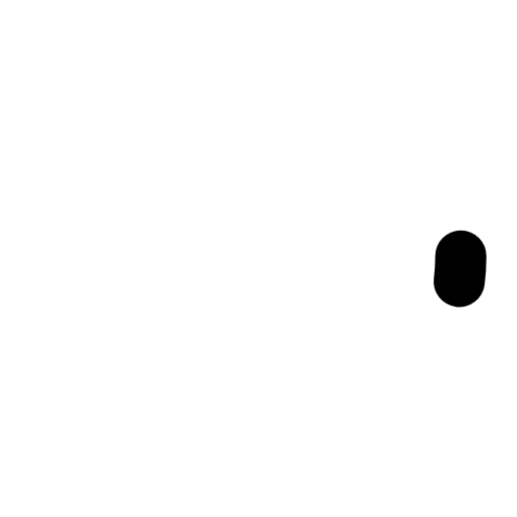
t = 0.00 s
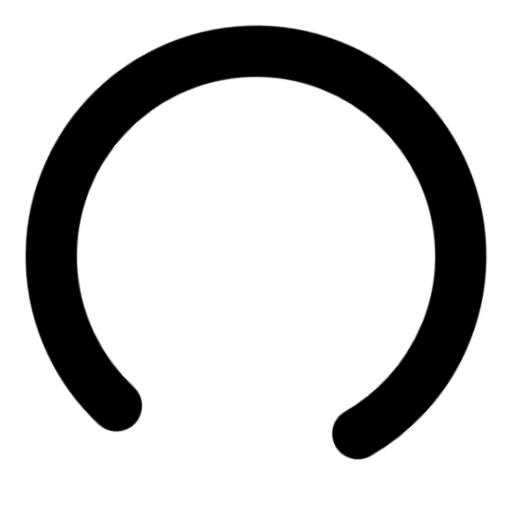
t = 0.63 s
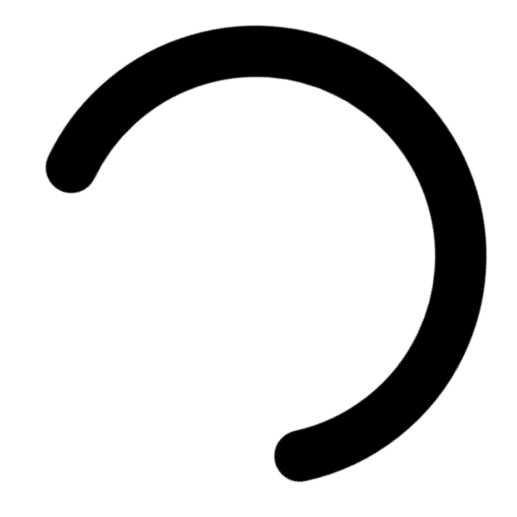
t = 1.88 s
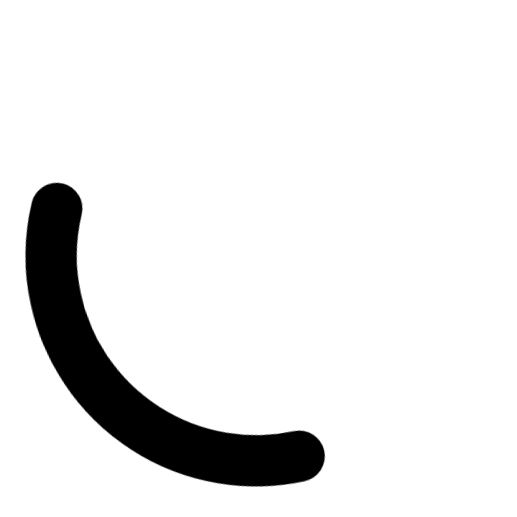
t = 2.50 s
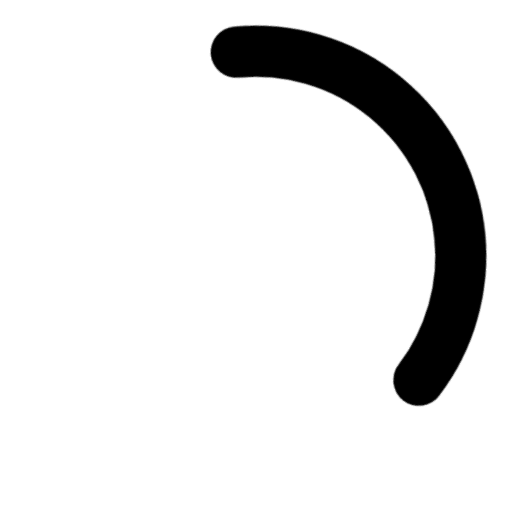
t = 3.13 s
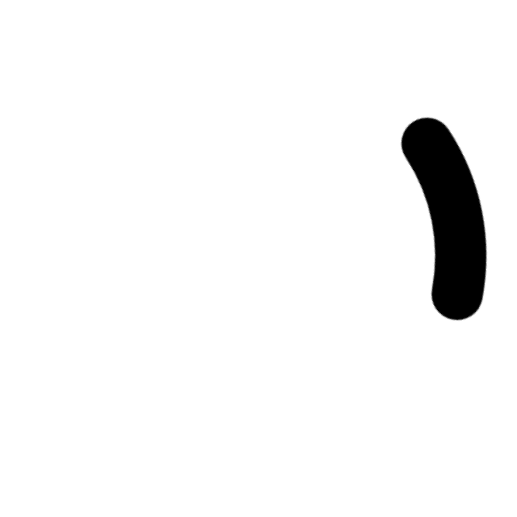
t = 4.38 s

The animated SVG that drew these frames (rendered in a browser with its animation timeline set to each time). Animation: 2 CSS @keyframes rules; one cycle of 5.00 s, repeats indefinitely.

<svg class="material-loader-spinner" viewBox="0 0 100 100" xmlns="http://www.w3.org/2000/svg">
  <style>
    .material-loader-spinner {
      animation: material-loader-rotator 5s linear infinite;
      transform-origin: center;
    }
    .material-loader-spinner > circle {
      stroke-dasharray: 270;
      stroke-dashoffset: 0;
      transform-origin: center;
      stroke: #000;
      animation: material-loader-dash 1.4s ease-in-out infinite;
    }

    @keyframes material-loader-rotator{
      0% { transform: rotate(0deg); }
      100% { transform: rotate(360deg); }
    }

    @keyframes material-loader-dash{
      0% { stroke-dashoffset: 265; }
      50% { stroke-dashoffset: 65; transform: rotate(90deg); }
      100% { stroke-dashoffset: 265; transform: rotate(360deg); }
    }
  </style>
  <circle fill="none" stroke-linecap="round" stroke-width="10" cx="50" cy="50" r="40"/>
</svg>
